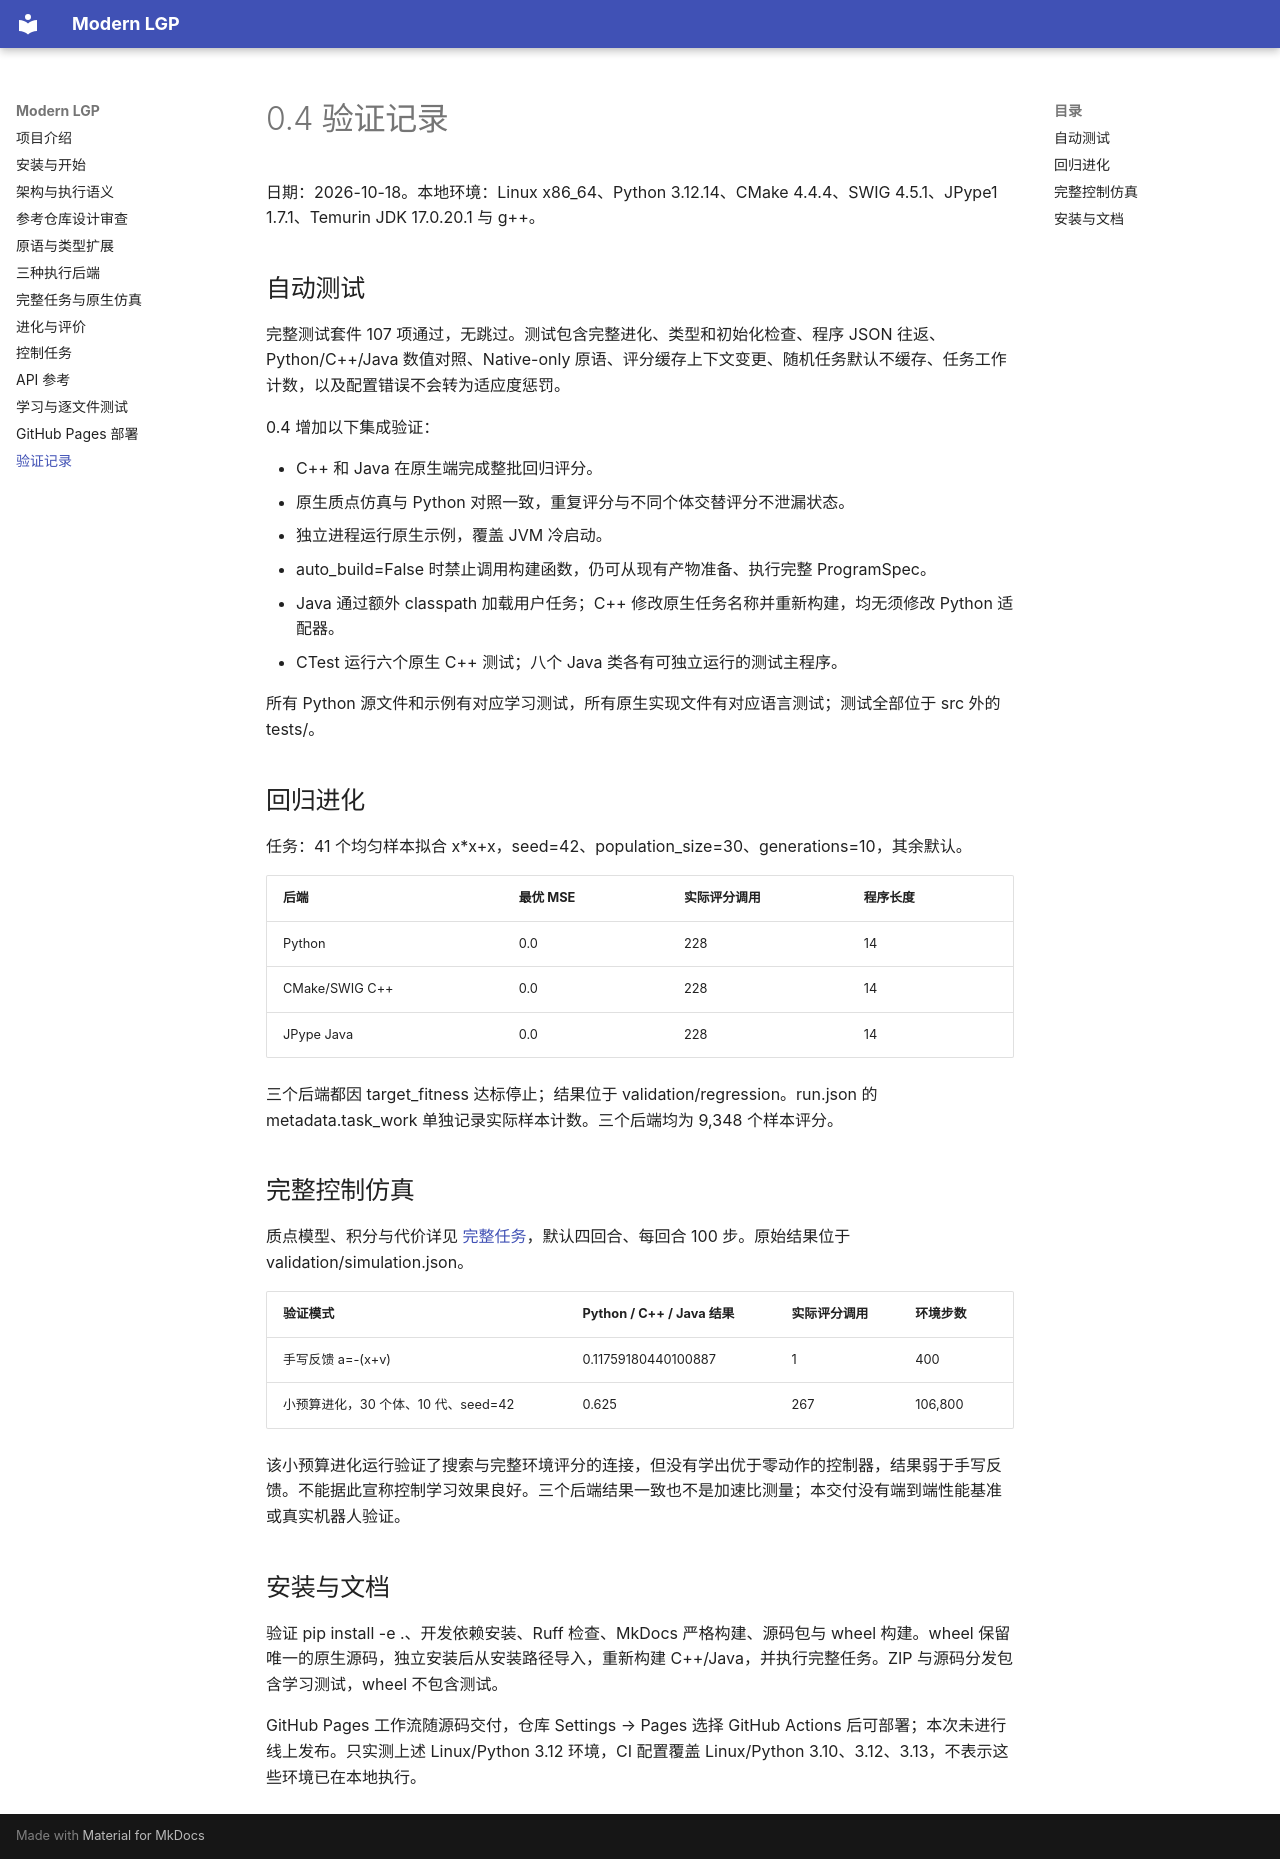

repository: Willantern/lgp-web · page: validation/index.html · generator: mkdocs

# 0.4 验证记录

日期：2026-10-18。本地环境：Linux x86_64、Python 3.12.14、CMake 4.4.4、SWIG 4.5.1、JPype1 1.7.1、Temurin JDK 17.0.20.1 与 g++。

## 自动测试

完整测试套件 107 项通过，无跳过。测试包含完整进化、类型和初始化检查、程序 JSON 往返、Python/C++/Java 数值对照、Native-only 原语、评分缓存上下文变更、随机任务默认不缓存、任务工作计数，以及配置错误不会转为适应度惩罚。

0.4 增加以下集成验证：

- C++ 和 Java 在原生端完成整批回归评分。
- 原生质点仿真与 Python 对照一致，重复评分与不同个体交替评分不泄漏状态。
- 独立进程运行原生示例，覆盖 JVM 冷启动。
- auto_build=False 时禁止调用构建函数，仍可从现有产物准备、执行完整 ProgramSpec。
- Java 通过额外 classpath 加载用户任务；C++ 修改原生任务名称并重新构建，均无须修改 Python 适配器。
- CTest 运行六个原生 C++ 测试；八个 Java 类各有可独立运行的测试主程序。

所有 Python 源文件和示例有对应学习测试，所有原生实现文件有对应语言测试；测试全部位于 src 外的 tests/。

## 回归进化

任务：41 个均匀样本拟合 x*x+x，seed=42、population_size=30、generations=10，其余默认。

| 后端 | 最优 MSE | 实际评分调用 | 程序长度 |
| --- | --- | --- | --- |
| Python | 0.0 | 228 | 14 |
| CMake/SWIG C++ | 0.0 | 228 | 14 |
| JPype Java | 0.0 | 228 | 14 |

三个后端都因 target_fitness 达标停止；结果位于 validation/regression。run.json 的 metadata.task_work 单独记录实际样本计数。三个后端均为 9,348 个样本评分。

## 完整控制仿真

质点模型、积分与代价详见 [完整任务](tasks.md)，默认四回合、每回合 100 步。原始结果位于 validation/simulation.json。

| 验证模式 | Python / C++ / Java 结果 | 实际评分调用 | 环境步数 |
| --- | --- | --- | --- |
| 手写反馈 a=-(x+v) | 0.11759180440100887 | 1 | 400 |
| 小预算进化，30 个体、10 代、seed=42 | 0.625 | 267 | 106,800 |

该小预算进化运行验证了搜索与完整环境评分的连接，但没有学出优于零动作的控制器，结果弱于手写反馈。不能据此宣称控制学习效果良好。三个后端结果一致也不是加速比测量；本交付没有端到端性能基准或真实机器人验证。

## 安装与文档

验证 pip install -e .、开发依赖安装、Ruff 检查、MkDocs 严格构建、源码包与 wheel 构建。wheel 保留唯一的原生源码，独立安装后从安装路径导入，重新构建 C++/Java，并执行完整任务。ZIP 与源码分发包含学习测试，wheel 不包含测试。

GitHub Pages 工作流随源码交付，仓库 Settings → Pages 选择 GitHub Actions 后可部署；本次未进行线上发布。只实测上述 Linux/Python 3.12 环境，CI 配置覆盖 Linux/Python 3.10、3.12、3.13，不表示这些环境已在本地执行。
